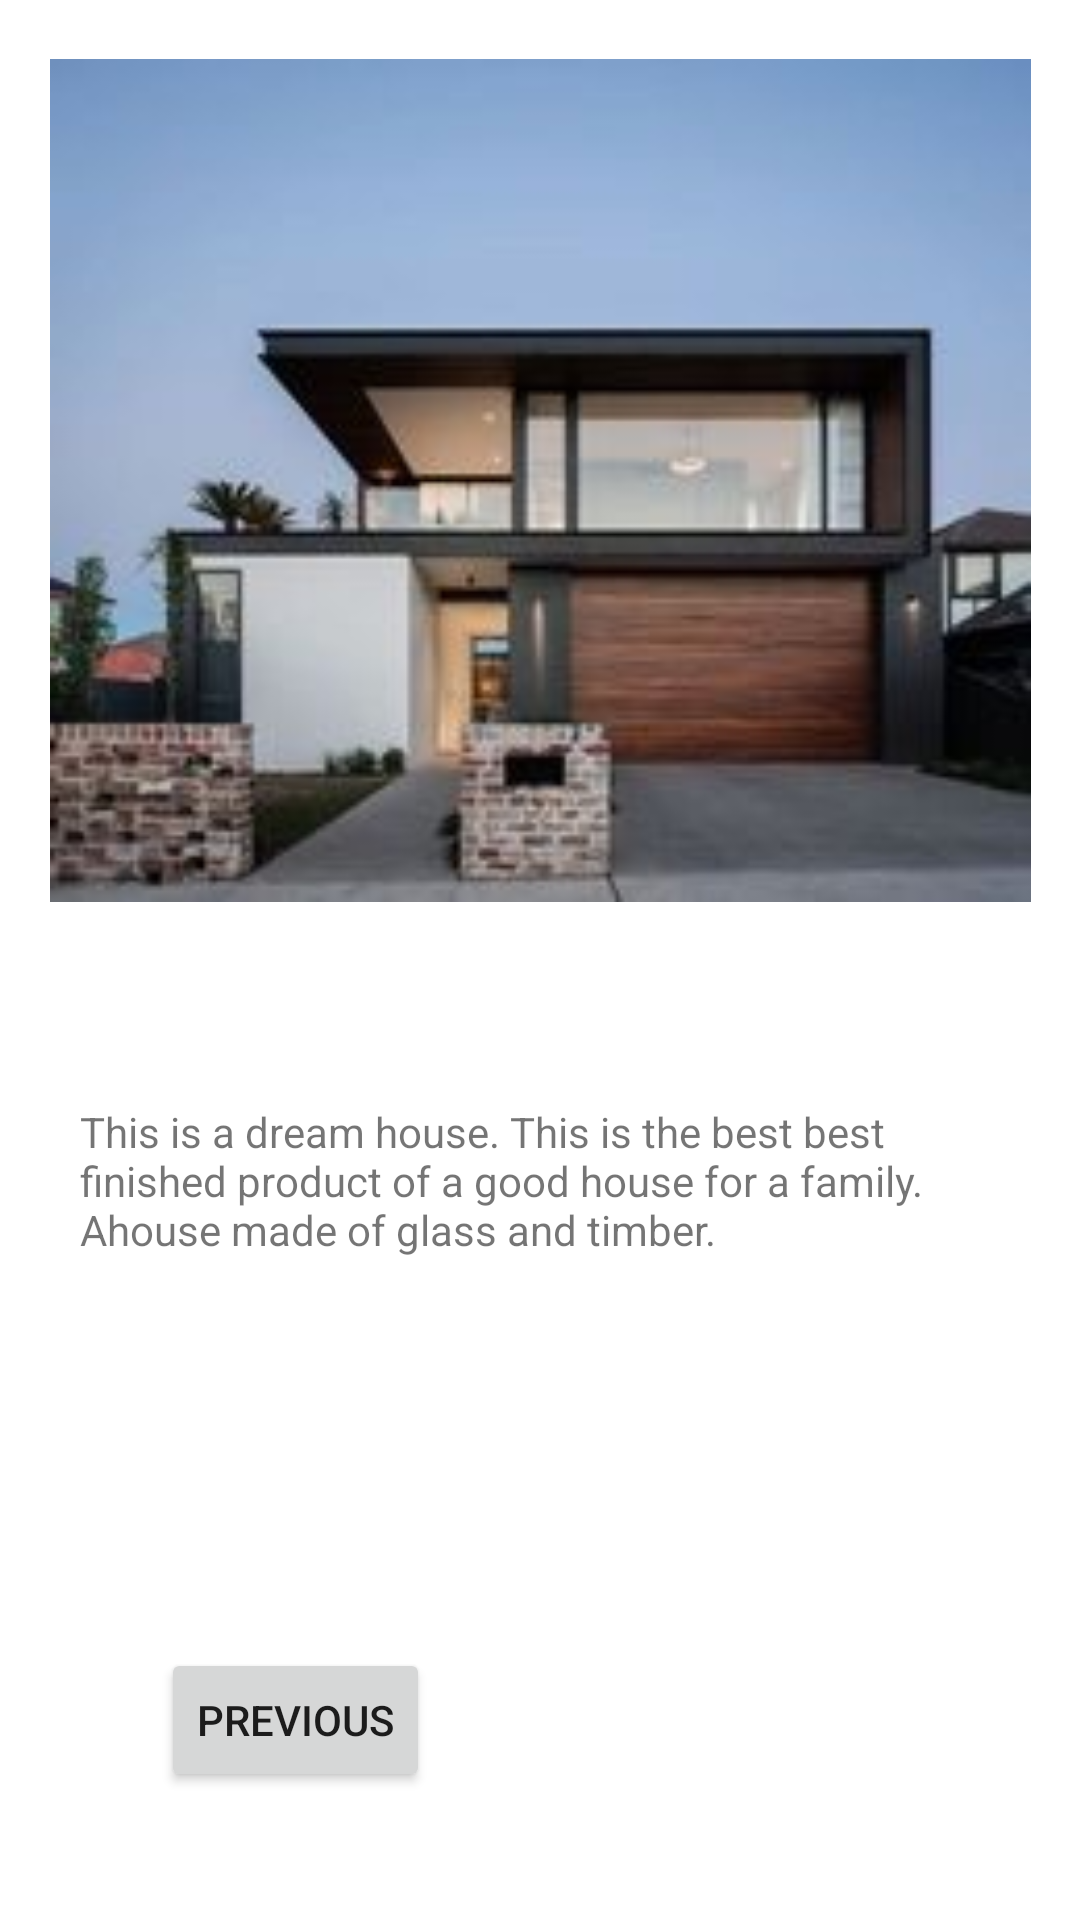

Here is an Android app screen rendered from its layout file. Give the layout XML and the strings, colors and styles it references.
<!-- AndroidManifest.xml: application theme Theme.Bakhita_pics -->
<!-- res/layout/activity_bakhita_pic5.xml -->
<?xml version="1.0" encoding="utf-8"?>
<androidx.constraintlayout.widget.ConstraintLayout xmlns:android="http://schemas.android.com/apk/res/android"
    xmlns:app="http://schemas.android.com/apk/res-auto"
    xmlns:tools="http://schemas.android.com/tools"
    android:layout_width="match_parent"
    android:layout_height="match_parent"
    tools:context=".Bakhita_pic5">

    <Button
        android:id="@+id/btnPrevHouse"
        android:layout_width="wrap_content"
        android:layout_height="wrap_content"
        android:text="Previous"
        app:layout_constraintBottom_toBottomOf="parent"
        app:layout_constraintEnd_toEndOf="parent"
        app:layout_constraintHorizontal_bias="0.198"
        app:layout_constraintStart_toStartOf="parent"
        app:layout_constraintTop_toTopOf="parent"
        app:layout_constraintVertical_bias="0.928" />

    <ImageView
        android:id="@+id/imageView3"
        android:layout_width="357dp"
        android:layout_height="281dp"
        app:layout_constraintBottom_toTopOf="@+id/guideline6"
        app:layout_constraintEnd_toEndOf="parent"
        app:layout_constraintStart_toStartOf="parent"
        app:layout_constraintTop_toTopOf="parent"
        app:srcCompat="@drawable/house" />

    <androidx.constraintlayout.widget.Guideline
        android:id="@+id/guideline6"
        android:layout_width="wrap_content"
        android:layout_height="wrap_content"
        android:orientation="horizontal"
        app:layout_constraintGuide_percent="0.5"/>

    <TextView
        android:id="@+id/textView2"
        android:layout_width="306dp"
        android:layout_height="148dp"
        android:text="This is a dream house. This is the best best finished product of a good house for a family. Ahouse made of glass and timber."
        app:layout_constraintBottom_toBottomOf="parent"
        app:layout_constraintEnd_toEndOf="parent"
        app:layout_constraintHorizontal_bias="0.495"
        app:layout_constraintStart_toStartOf="parent"
        app:layout_constraintTop_toBottomOf="@+id/imageView3"
        app:layout_constraintVertical_bias="0.35" />
</androidx.constraintlayout.widget.ConstraintLayout>
<!-- resources referenced by this layout -->
<resources>
  <!-- drawable house: jpg bitmap (drawable-v24, 8193 bytes) -->
  <style name="Theme.Bakhita_pics" parent="Theme.MaterialComponents.DayNight.DarkActionBar">
          
          <item name="colorPrimary">@color/purple_500</item>
          <item name="colorPrimaryVariant">@color/purple_700</item>
          <item name="colorOnPrimary">@color/white</item>
          
          <item name="colorSecondary">@color/teal_200</item>
          <item name="colorSecondaryVariant">@color/teal_700</item>
          <item name="colorOnSecondary">@color/black</item>
          
          <item name="android:statusBarColor" tools:targetApi="l">?attr/colorPrimaryVariant</item>
          
      </style>
  <!-- not gathered from this repository: default colours our renderer supplied (Android Studio template values) -->
  <color name="purple_500">#FF6200EE</color>
  <color name="purple_700">#FF3700B3</color>
  <color name="teal_200">#FF03DAC5</color>
  <color name="teal_700">#FF018786</color>
  <color name="black">#FF000000</color>
  <color name="white">#FFFFFFFF</color>
</resources>
